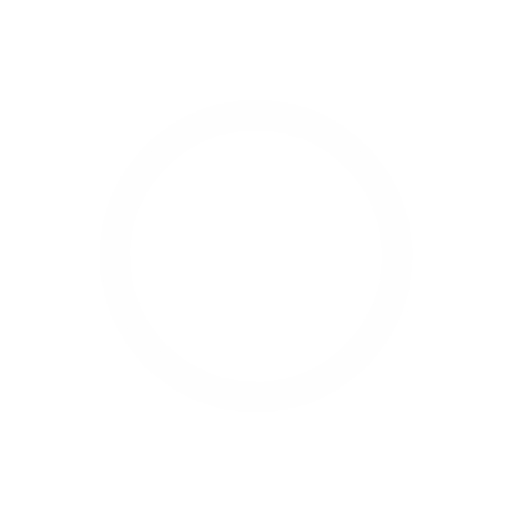
t = 0.00 s
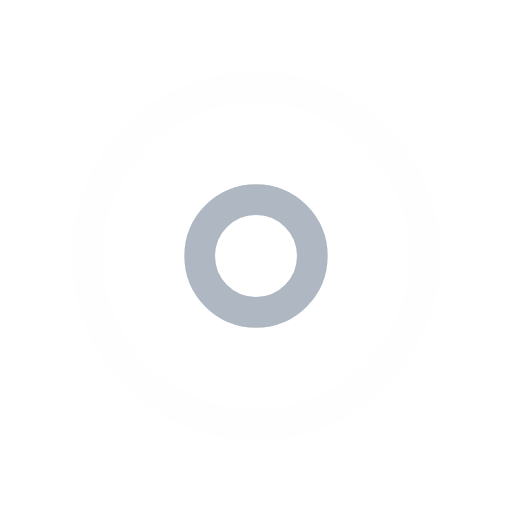
t = 0.33 s
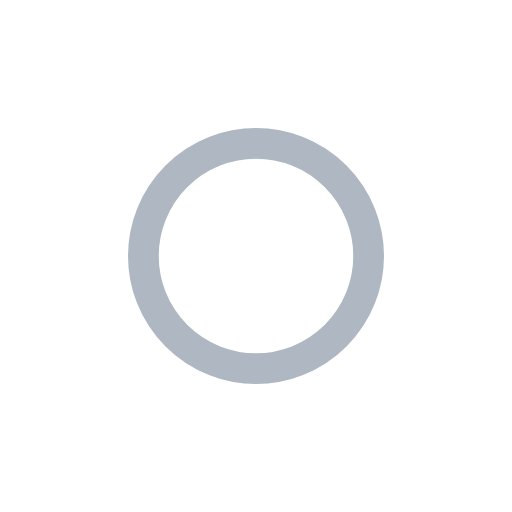
t = 0.66 s
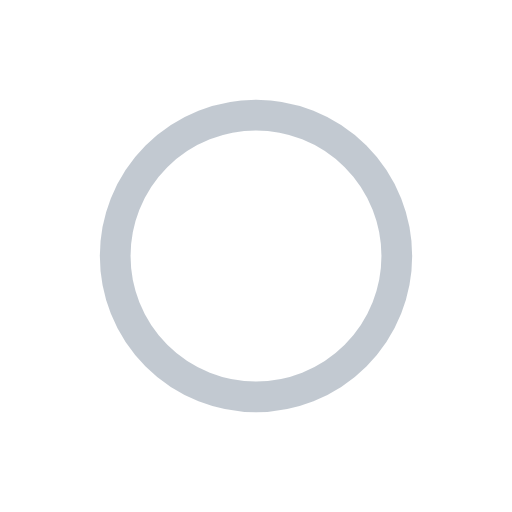
t = 1.00 s
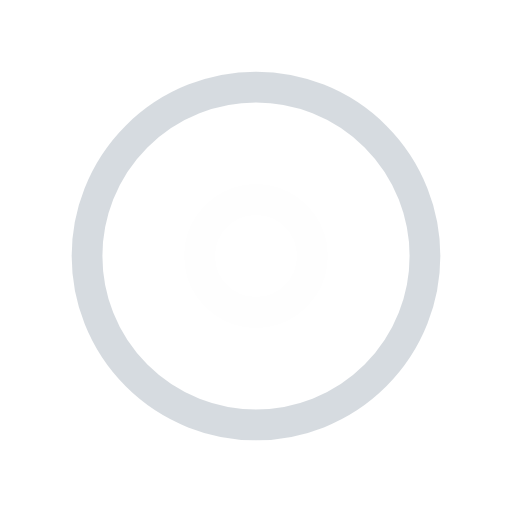
t = 1.33 s
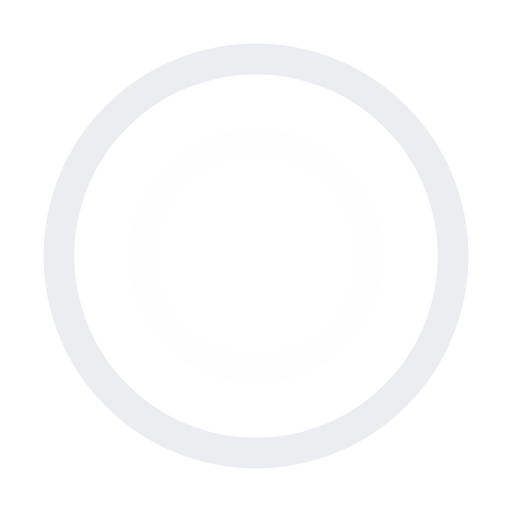
t = 1.67 s

The animated SVG that drew these frames (rendered in a browser with its animation timeline set to each time). Animation: 4 SMIL elements (animate=4); one cycle of 2.00 s, repeats indefinitely.

<?xml version="1.0" encoding="utf-8"?><svg width='60px' height='60px' xmlns="http://www.w3.org/2000/svg" viewBox="0 0 100 100" preserveAspectRatio="xMidYMid" class="uil-ripple"><rect x="0" y="0" width="100" height="100" fill="none" class="bk"></rect><g> <animate attributeName="opacity" dur="2s" repeatCount="indefinite" begin="-1s" keyTimes="0;0.33;1" values="1;1;0"></animate><circle cx="50" cy="50" r="40" stroke="#fefefe" fill="none" stroke-width="6" stroke-linecap="round"><animate attributeName="r" dur="2s" repeatCount="indefinite" begin="-1s" keyTimes="0;0.33;1" values="0;22;44"></animate></circle></g><g><animate attributeName="opacity" dur="2s" repeatCount="indefinite" begin="0s" keyTimes="0;0.33;1" values="1;1;0"></animate><circle cx="50" cy="50" r="40" stroke="#aeb7c2" fill="none" stroke-width="6" stroke-linecap="round"><animate attributeName="r" dur="2s" repeatCount="indefinite" begin="0s" keyTimes="0;0.33;1" values="0;22;44"></animate></circle></g></svg>